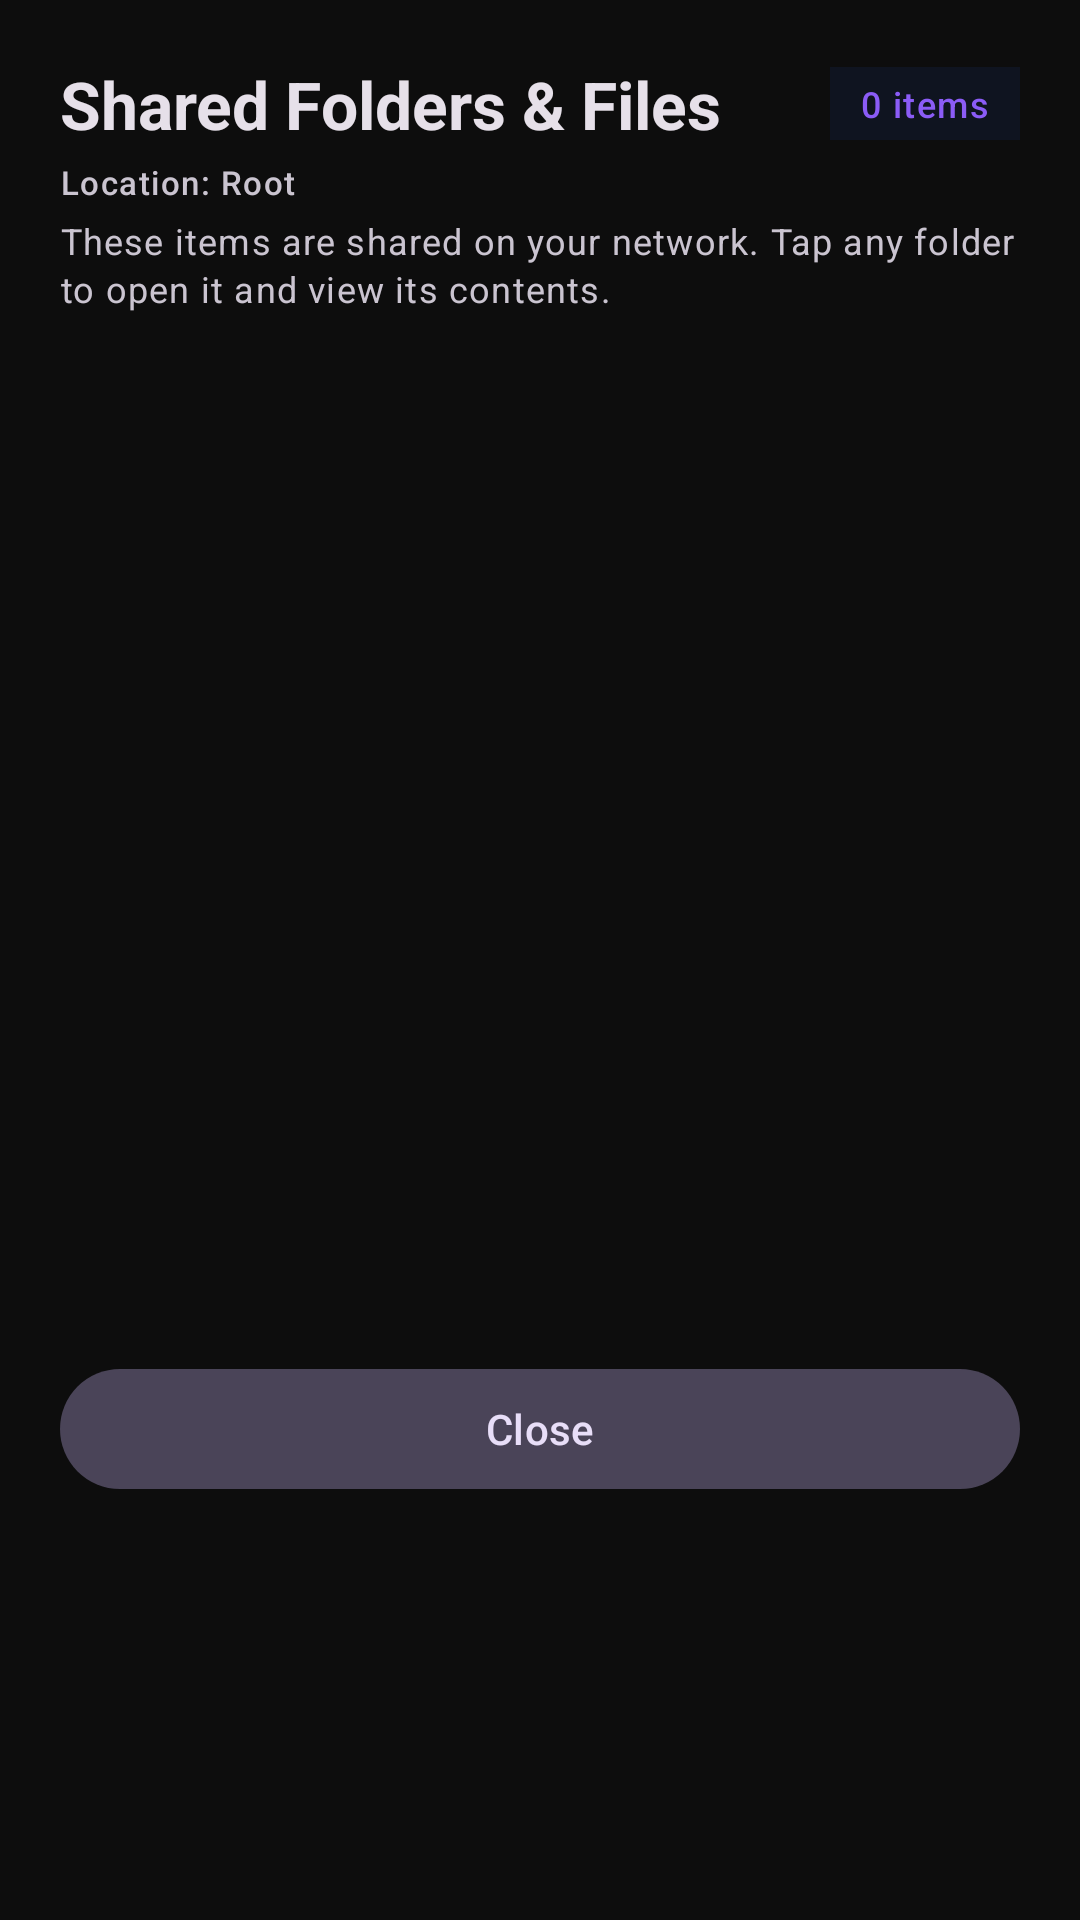

Write the Android layout XML for this screen, with the resource values it uses.
<!-- AndroidManifest.xml: application theme Theme.LocalShare -->
<!-- res/layout/dialog_shared_resources.xml -->
<?xml version="1.0" encoding="utf-8"?>
<LinearLayout xmlns:android="http://schemas.android.com/apk/res/android"
    xmlns:app="http://schemas.android.com/apk/res-auto"
    android:orientation="vertical"
    android:padding="20dp"
    android:layout_width="match_parent"
    android:layout_height="wrap_content">

    
    <LinearLayout
        android:orientation="horizontal"
        android:gravity="center_vertical"
        android:layout_width="match_parent"
        android:layout_height="wrap_content">

        <com.google.android.material.button.MaterialButton
            android:id="@+id/btnBackShared"
            style="@style/Widget.Material3.Button.IconButton"
            android:layout_width="40dp"
            android:layout_height="40dp"
            android:visibility="gone"
            app:icon="@drawable/ic_arrow_back"
            app:iconTint="?attr/colorPrimary"
            android:contentDescription="Back" />

        <TextView
            android:id="@+id/tvSharedTitle"
            android:text="Shared Folders &amp; Files"
            style="@style/TextAppearance.Material3.TitleLarge"
            android:textStyle="bold"
            android:layout_width="0dp"
            android:layout_weight="1"
            android:layout_height="wrap_content"/>

        <TextView
            android:id="@+id/tvSharedCountBadge"
            android:text="0 items"
            style="@style/TextAppearance.Material3.LabelMedium"
            android:textColor="?attr/colorPrimary"
            android:paddingHorizontal="10dp"
            android:paddingVertical="4dp"
            android:background="#152563EB"
            android:layout_width="wrap_content"
            android:layout_height="wrap_content"/>
    </LinearLayout>

    
    <TextView
        android:id="@+id/tvSharedPath"
        android:text="Location: Root"
        style="@style/TextAppearance.Material3.LabelSmall"
        android:textColor="?android:attr/textColorSecondary"
        android:layout_marginTop="4dp"
        android:layout_width="match_parent"
        android:layout_height="wrap_content"/>

    
    <TextView
        android:id="@+id/tvSharedSubtitle"
        android:text="These items are shared on your network. Tap any folder to open it and view its contents."
        style="@style/TextAppearance.Material3.BodySmall"
        android:textColor="?android:attr/textColorSecondary"
        android:layout_marginTop="4dp"
        android:layout_marginBottom="12dp"
        android:layout_width="match_parent"
        android:layout_height="wrap_content"/>

    
    <TextView
        android:id="@+id/tvNoShared"
        android:text="No folders or files are currently shared.\nUse 'Add Folder' or 'Add File' on the main screen to make them available."
        style="@style/TextAppearance.Material3.BodyMedium"
        android:textColor="?android:attr/textColorSecondary"
        android:gravity="center"
        android:padding="32dp"
        android:visibility="gone"
        android:layout_width="match_parent"
        android:layout_height="wrap_content"/>

    
    <androidx.recyclerview.widget.RecyclerView
        android:id="@+id/rvSharedResources"
        android:layout_width="match_parent"
        android:layout_height="320dp"
        android:scrollbars="vertical"/>

    
    <com.google.android.material.button.MaterialButton
        android:id="@+id/btnCloseShared"
        android:text="Close"
        style="@style/Widget.Material3.Button.TonalButton"
        android:layout_marginTop="16dp"
        android:layout_width="match_parent"
        android:layout_height="wrap_content"/>

</LinearLayout>
<!-- resources referenced by this layout -->
<resources>
  <!-- drawable ic_arrow_back (drawable) -->
  <vector xmlns:android="http://schemas.android.com/apk/res/android"
      android:width="24dp"
      android:height="24dp"
      android:viewportWidth="24"
      android:viewportHeight="24">
    <path
        android:fillColor="#FF2563EB"
        android:pathData="M20,11H7.83l5.59,-5.59L12,4l-8,8 8,8 1.41,-1.41L7.83,13H20v-2z"/>
  </vector>
  <style name="Theme.LocalShare" parent="Theme.Material3.Dark.NoActionBar">
          <item name="colorPrimary">@color/primary_purple</item>
          <item name="colorPrimaryDark">@color/bg_dark</item>
          <item name="colorSecondary">@color/primary_purple_light</item>
          <item name="colorTertiary">@color/primary_purple_neon</item>
          <item name="android:windowBackground">@color/bg_dark</item>
          <item name="android:statusBarColor">@color/bg_dark</item>
          <item name="android:navigationBarColor">@color/bg_dark</item>
          <item name="colorSurface">@color/bg_card</item>
          <item name="colorOnSurface">@color/text_primary</item>
          <item name="colorOnPrimary">@color/white</item>
      </style>
  <color name="primary_purple">#8B5CF6</color>
  <color name="bg_dark">#0D0D0D</color>
  <color name="primary_purple_light">#A78BFA</color>
  <color name="primary_purple_neon">#C084FC</color>
  <color name="bg_card">#1E1E1E</color>
  <color name="text_primary">#FFFFFF</color>
  <color name="white">#FFFFFFFF</color>
</resources>
